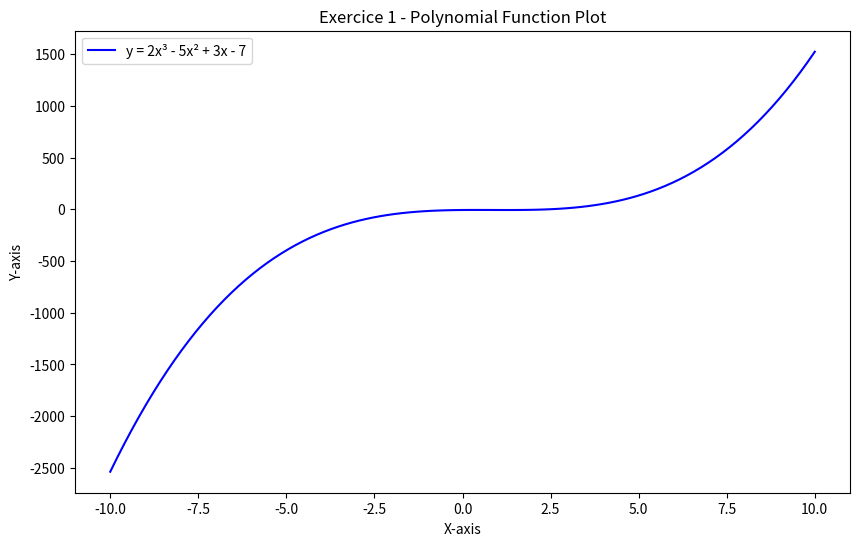
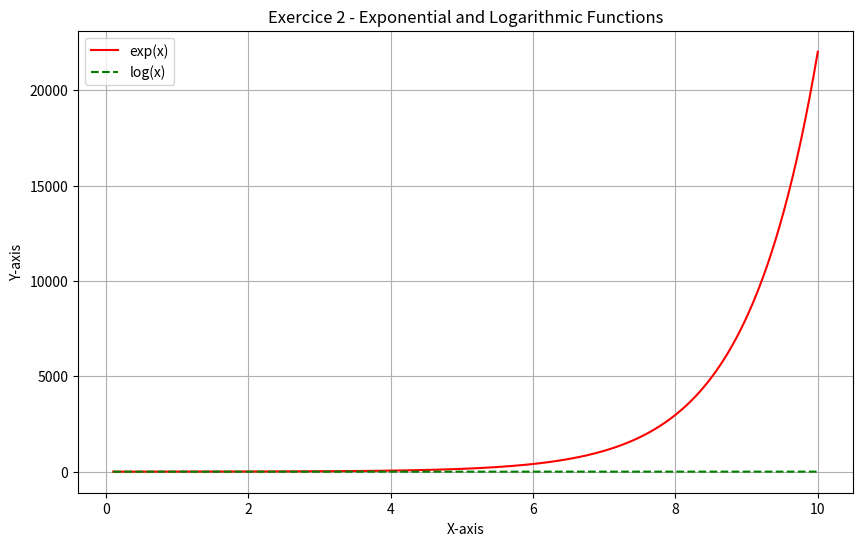
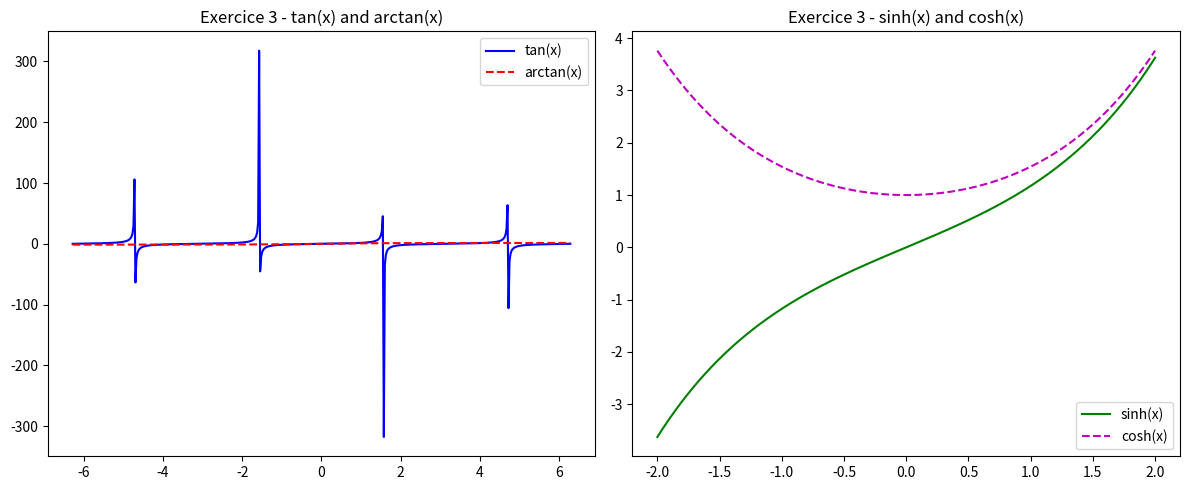
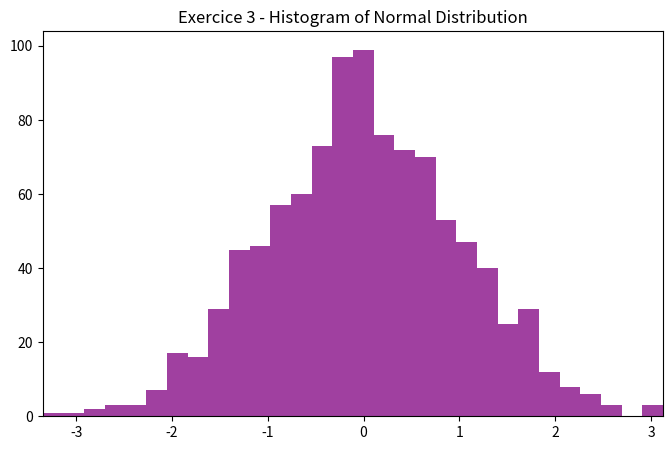
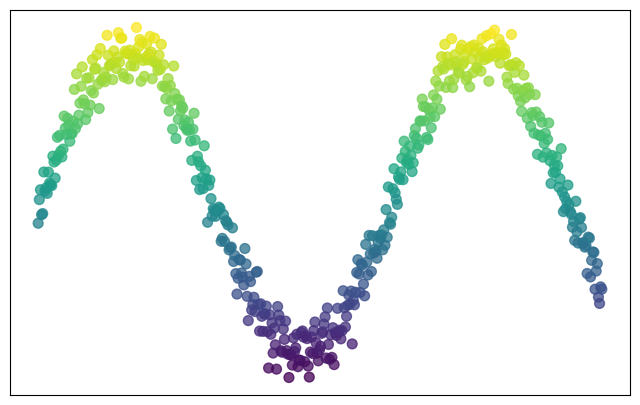
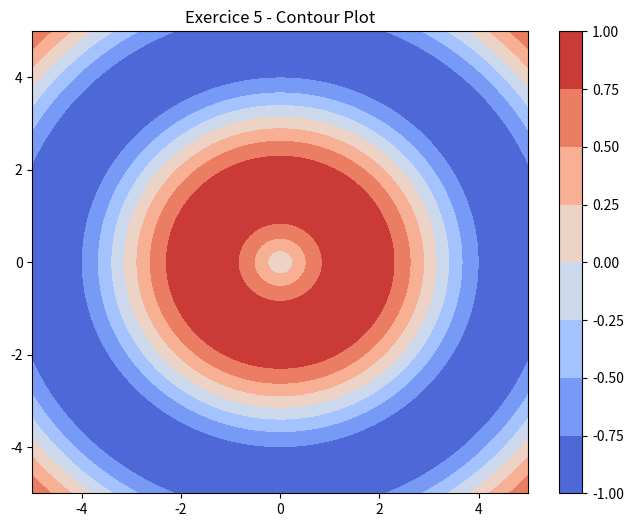
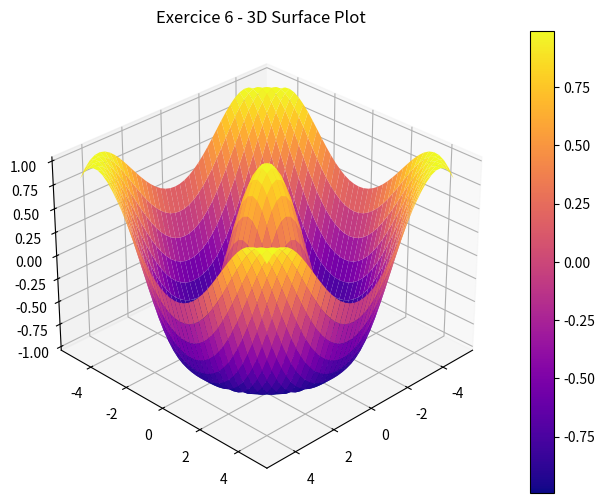
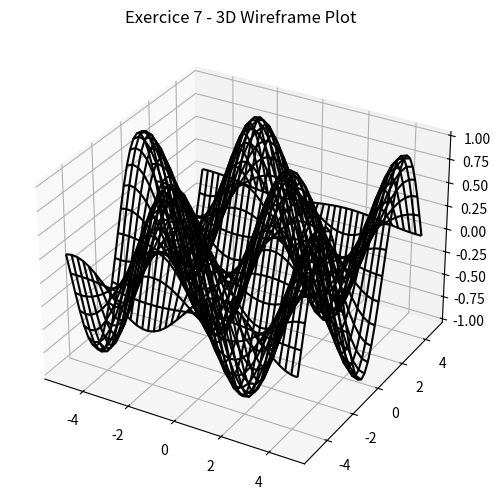
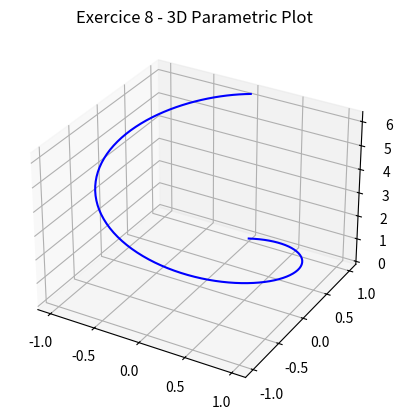
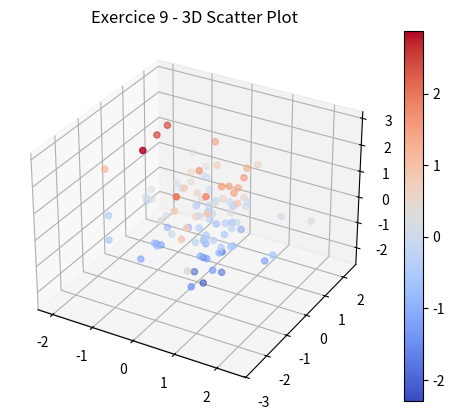
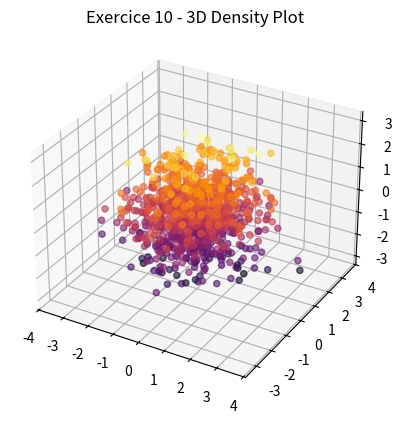
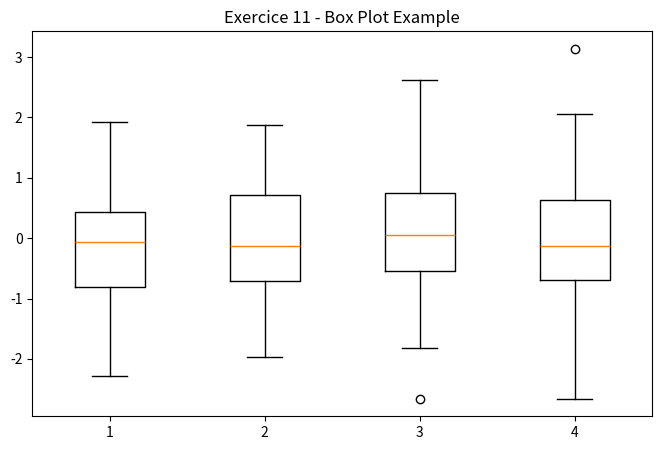
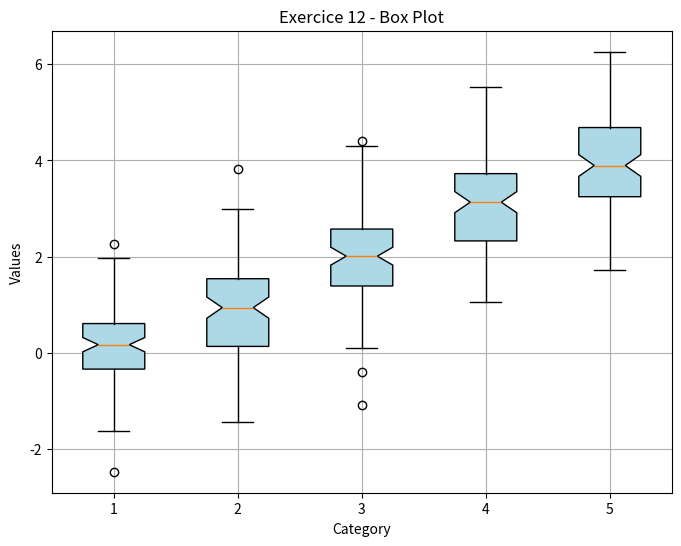
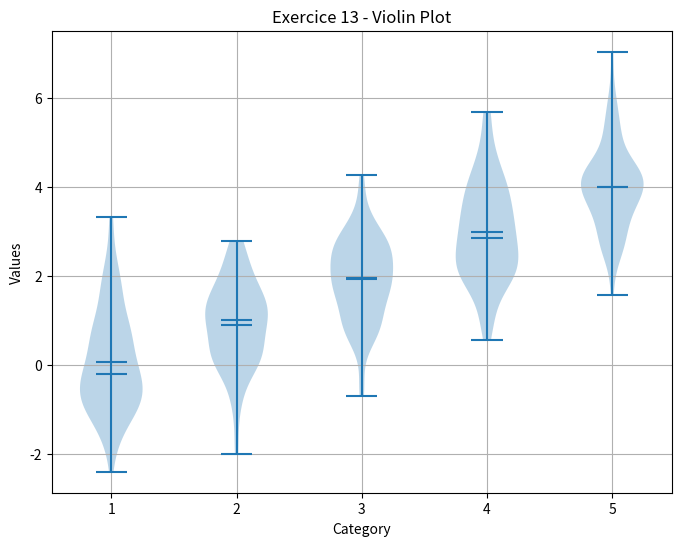
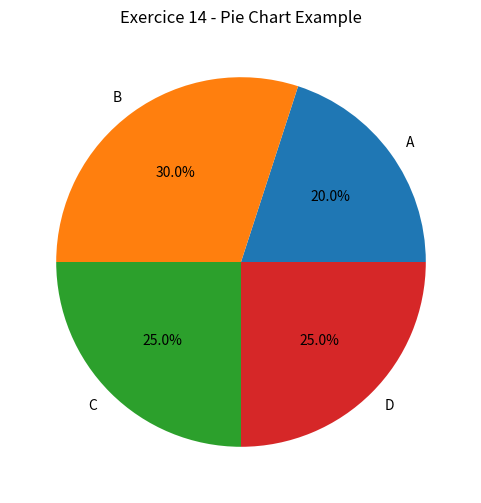
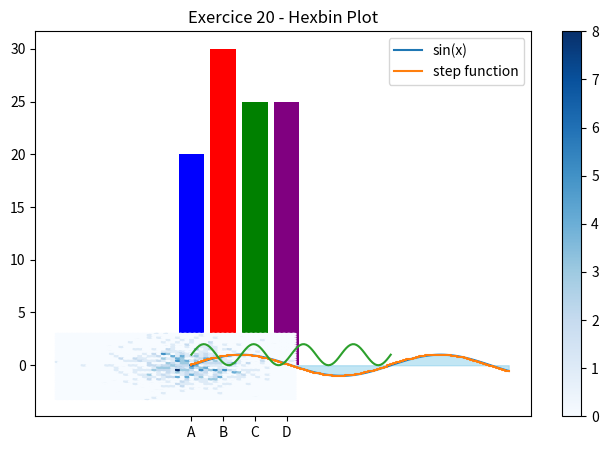

Python code for these plots, in order:
#!/usr/bin/env python3
# -*- coding: utf-8 -*-
"""
Created on Thu Mar 13 21:52:20 2025

@author: Aleksandar Mihajlovic 24012903
"""

import numpy as np
import matplotlib.pyplot as plt
from mpl_toolkits.mplot3d import Axes3D

# Exercice 1: Polynomial Plot

# Création d'un tableau x avec 100 points linéairement espacés entre -10 et 10
x = np.linspace(-10, 10, 100)
# Calcul de y pour la fonction polynomiale y = 2x³ - 5x² + 3x - 7
y = 2*x**3 - 5*x**2 + 3*x - 7
# Création d'une figure de taille 10x6 pouces
plt.figure(figsize=(10, 6))
# Tracé de y en fonction de x avec une ligne bleue
plt.plot(x, y, 'b-', label='y = 2x³ - 5x² + 3x - 7')
# Ajout des étiquettes aux axes
plt.xlabel("X-axis")
plt.ylabel("Y-axis")
# Ajout d'un titre au graphique
plt.title("Exercice 1 - Polynomial Function Plot")
# Ajout d'une légende pour identifier la courbe
plt.legend()
# Affichage du graphique
plt.show()



# Exercice 2: Exponential and Logarithmic Plot

# Création d'un tableau x avec 500 points linéairement espacés entre 0.1 et 10
x = np.linspace(0.1, 10, 500)
# Calcul des fonctions exponentielle et logarithmique
y1 = np.exp(x)
y2 = np.log(x)
# Création d'une figure de taille 10x6 pouces
plt.figure(figsize=(10, 6))
# Tracé des fonctions avec des couleurs et styles de ligne différents
plt.plot(x, y1, 'r-', label='exp(x)')
plt.plot(x, y2, 'g--', label='log(x)')
# Ajout des étiquettes aux axes
plt.xlabel("X-axis")
plt.ylabel("Y-axis")
# Ajout d'un titre au graphique
plt.title("Exercice 2 - Exponential and Logarithmic Functions")
# Ajout d'une légende pour identifier les courbes
plt.legend()
# Ajout d'une grille pour faciliter la lecture
plt.grid()
# Sauvegarde du graphique en tant que fichier PNG avec une résolution de 100 DPI
plt.savefig("exp_log_plot.png", dpi=100)
# Affichage du graphique
plt.show()



# Exercice 3: Subplots and Histogram

# Création de tableaux x1 et x2 pour les différentes fonctions
x1 = np.linspace(-2*np.pi, 2*np.pi, 500)
y_tan = np.tan(x1)
y_arctan = np.arctan(x1)
x2 = np.linspace(-2, 2, 500)
y_sinh = np.sinh(x2)
y_cosh = np.cosh(x2)
# Création d'une figure avec deux sous-graphiques
fig, axes = plt.subplots(1, 2, figsize=(12, 5))
# Tracé des fonctions tan(x) et arctan(x) dans le premier sous-graphique
axes[0].plot(x1, y_tan, 'b-', label='tan(x)')
axes[0].plot(x1, y_arctan, 'r--', label='arctan(x)')
axes[0].set_title("Exercice 3 - tan(x) and arctan(x)")
axes[0].legend()
# Tracé des fonctions sinh(x) et cosh(x) dans le second sous-graphique
axes[1].plot(x2, y_sinh, 'g-', label='sinh(x)')
axes[1].plot(x2, y_cosh, 'm--', label='cosh(x)')
axes[1].set_title("Exercice 3 - sinh(x) and cosh(x)")
axes[1].legend()
# Ajustement de la disposition pour éviter les chevauchements
plt.tight_layout()
# Affichage du graphique
plt.show()

# Histogram
# Génération de 1000 valeurs aléatoires suivant une distribution normale
n = np.random.randn(1000)
# Création d'une figure de taille 8x5 pouces
plt.figure(figsize=(8, 5))
# Tracé de l'histogramme avec 30 bins
plt.hist(n, bins=30, color='purple', alpha=0.75)
# Ajout d'un titre au graphique
plt.title("Exercice 3 - Histogram of Normal Distribution")
# Définition des limites de l'axe x pour couvrir toute la plage des données
plt.xlim([n.min(), n.max()])
# Affichage du graphique
plt.show()



# Exercice 4: Scatter Plot

# Création d'un tableau x avec 500 points linéairement espacés entre 0 et 10
x = np.linspace(0, 10, 500)
# Calcul de y avec du bruit ajouté à la fonction sin(x)
y = np.sin(x) + np.random.normal(0, 0.1, 500)
# Création d'une figure de taille 8x5 pouces
plt.figure(figsize=(8, 5))
# Tracé d'un nuage de points avec des tailles et couleurs variables
plt.scatter(x, y, c=y, s=50, cmap='viridis', alpha=0.75)
# Ajout d'une grille pour faciliter la lecture
plt.grid()
# Masquage des graduations des axes
plt.xticks([])
plt.yticks([])
# Sauvegarde du graphique en tant que fichier PDF
plt.savefig("scatter_plot.pdf")
# Affichage du graphique
plt.show()



# Exercice 5: Contour Plot

# Création de tableaux x et y avec 200 points linéairement espacés entre -5 et 5
x = np.linspace(-5, 5, 200)
y = np.linspace(-5, 5, 200)
X, Y = np.meshgrid(x, y)
# Calcul de Z pour la fonction sin(sqrt(x^2 + y^2))
Z = np.sin(np.sqrt(X**2 + Y**2))
# Création d'une figure de taille 8x6 pouces
plt.figure(figsize=(8, 6))
# Tracé du graphique de contour avec une colormap 'coolwarm'
contour = plt.contourf(X, Y, Z, cmap='coolwarm')
# Ajout d'une barre de couleur pour indiquer les valeurs des contours
plt.colorbar()
# Ajout d'un titre au graphique
plt.title("Exercice 5 - Contour Plot")
# Affichage du graphique
plt.show()



# Exercice 6: 3D Surface Plot

# Création d'une figure de taille 10x6 pouces
fig = plt.figure(figsize=(10, 6))
# Ajout d'un sous-graphique 3D
ax = fig.add_subplot(111, projection='3d')
# Création de tableaux X et Y avec des valeurs allant de -5 à 5 avec un pas de 0.25
X, Y = np.meshgrid(np.arange(-5, 5, 0.25), np.arange(-5, 5, 0.25))
# Calcul de Z pour la fonction cos(sqrt(X^2 + Y^2))
Z = np.cos(np.sqrt(X**2 + Y**2))
# Tracé du graphique de surface 3D avec une colormap 'plasma'
surf = ax.plot_surface(X, Y, Z, cmap='plasma')
# Ajout d'une barre de couleur
fig.colorbar(surf)
# Changement de l'angle de vue
ax.view_init(elev=30, azim=45)
# Ajout d'un titre au graphique
plt.title("Exercice 6 - 3D Surface Plot")
# Affichage du graphique
plt.show()



# Exercice 7: 3D Wireframe Plot

# Création d'une figure de taille 10x6 pouces
fig = plt.figure(figsize=(10, 6))
# Ajout d'un sous-graphique 3D
ax = fig.add_subplot(111, projection='3d')
# Calcul de Z pour la fonction sin(X) * cos(Y)
Z = np.sin(X) * np.cos(Y)
# Tracé du graphique en fil de fer 3D
ax.plot_wireframe(X, Y, Z, color='black')
# Ajout d'un titre au graphique
ax.set_title("Exercice 7 - 3D Wireframe Plot")
# Affichage du graphique
plt.show()



# Exercice 8: 3D Parametric Plot

# Création d'un tableau t avec 100 points linéairement espacés entre 0 et 2π
t = np.linspace(0, 2*np.pi, 100)
# Calcul des coordonnées X, Y, et Z
X, Y, Z = np.sin(t), np.cos(t), t
# Création d'une figure
fig = plt.figure()
# Ajout d'un sous-graphique 3D
ax = fig.add_subplot(111, projection='3d')
# Tracé du graphique paramétrique 3D
ax.plot(X, Y, Z, color='blue')
# Ajout d'un titre au graphique
ax.set_title("Exercice 8 - 3D Parametric Plot")
# Affichage du graphique
plt.show()



# Exercice 9: 3D Scatter Plot

# Création de trois tableaux x, y, et z avec 100 valeurs tirées d'une distribution normale
x, y, z = np.random.randn(100), np.random.randn(100), np.random.randn(100)
# Création d'une figure
fig = plt.figure()
# Ajout d'un sous-graphique 3D
ax = fig.add_subplot(111, projection='3d')
# Tracé d'un nuage de points 3D avec des couleurs basées sur les valeurs de z
sc = ax.scatter(x, y, z, c=z, cmap='coolwarm')
# Ajout d'une barre de couleur
fig.colorbar(sc)
# Ajout d'un titre au graphique
ax.set_title("Exercice 9 - 3D Scatter Plot")
# Affichage du graphique
plt.show()



# Exercice 10: 3D Density Plot

# Création de trois tableaux x, y, et z avec 1000 valeurs tirées d'une distribution normale
x, y, z = np.random.randn(1000), np.random.randn(1000), np.random.randn(1000)
# Création d'une figure
fig = plt.figure()
# Ajout d'un sous-graphique 3D
ax = fig.add_subplot(111, projection='3d')
# Tracé d'un nuage de points 3D avec des couleurs basées sur les valeurs de z
ax.scatter(x, y, z, c=z, cmap='inferno', alpha=0.6)
# Ajout d'un titre au graphique
ax.set_title("Exercice 10 - 3D Density Plot")
# Affichage du graphique
plt.show()



# Exercice 11: Box Plot

# Création d'une figure de taille 8x5 pouces
plt.figure(figsize=(8, 5))
# Création de quatre ensembles de données aléatoires
data = [np.random.randn(100) for _ in range(4)]
# Tracé d'un diagramme en boîte
plt.boxplot(data)
# Ajout d'un titre au graphique
plt.title("Exercice 11 - Box Plot Example")
# Affichage du graphique
plt.show()



# Exercice 12: Box Plot

# Création de cinq ensembles de données normales avec des moyennes différentes
data = [np.random.normal(loc=mu, scale=1, size=100) for mu in range(5)]
# Création d'une figure de taille 8x6 pouces
plt.figure(figsize=(8, 6))
# Tracé d'un diagramme en boîte avec des couleurs personnalisées
plt.boxplot(data, patch_artist=True, notch=True, boxprops=dict(facecolor="lightblue"))
# Ajout des étiquettes aux axes
plt.xlabel("Category")
plt.ylabel("Values")
# Ajout d'un titre au graphique
plt.title("Exercice 12 - Box Plot")
# Ajout d'une grille pour faciliter la lecture
plt.grid(True)
# Affichage du graphique
plt.show()



# Exercice 13: Violin Plot

# Création de cinq ensembles de données normales avec des moyennes différentes
data = [np.random.normal(loc=mu, scale=1, size=100) for mu in range(5)]
# Création d'une figure de taille 8x6 pouces
plt.figure(figsize=(8, 6))
# Tracé d'un diagramme en violon avec les moyennes et médianes affichées
plt.violinplot(data, showmeans=True, showmedians=True)
# Ajout des étiquettes aux axes
plt.xlabel("Category")
plt.ylabel("Values")
# Ajout d'un titre au graphique
plt.title("Exercice 13 - Violin Plot")
# Ajout d'une grille pour faciliter la lecture
plt.grid(True)
# Affichage du graphique
plt.show()



# Exercice 14: Pie Chart

# Création des étiquettes et des tailles pour le diagramme circulaire
labels = ['A', 'B', 'C', 'D']
sizes = [20, 30, 25, 25]
# Création d'une figure de taille 6x6 pouces
plt.figure(figsize=(6, 6))
# Tracé du diagramme circulaire avec les pourcentages affichés
plt.pie(sizes, labels=labels, autopct='%1.1f%%')
# Ajout d'un titre au graphique
plt.title("Exercice 14 - Pie Chart Example")
# Affichage du graphique
plt.show()



# Exercice 15: Bar Chart

# Création d'une figure de taille 8x5 pouces
plt.figure(figsize=(8, 5))
# Tracé d'un diagramme en barres avec des couleurs personnalisées
plt.bar(labels, sizes, color=['blue', 'red', 'green', 'purple'])
# Ajout d'un titre au graphique
plt.title("Exercice 15 - Bar Chart Example")
# Affichage du graphique
plt.show()



# Exercice 16: Line Plot

# Création d'un tableau x avec 100 points linéairement espacés entre 0 et 10
x = np.linspace(0, 10, 100)
# Calcul de y pour la fonction sin(x)
y = np.sin(x)
# Tracé d'un graphique en ligne
plt.plot(x, y, label="sin(x)")
# Ajout d'un titre au graphique
plt.title("Exercice 16 - Line Plot")
# Ajout d'une légende pour identifier la courbe
plt.legend()
# Affichage du graphique
plt.show()



# Exercice 17: Step Plot

# Tracé d'un graphique en escalier pour la fonction sin(x)
plt.step(x, y, label="step function")
# Ajout d'un titre au graphique
plt.title("Exercice 17 - Step Plot")
# Ajout d'une légende pour identifier la courbe
plt.legend()
# Affichage du graphique
plt.show()



# Exercice 18: Area Plot

# Tracé d'un graphique de zone pour la fonction sin(x)
plt.fill_between(x, y, color="skyblue", alpha=0.5)
# Ajout d'un titre au graphique
plt.title("Exercice 18 - Area Plot")
# Affichage du graphique
plt.show()



# Exercice 19: Polar Plot

# Création d'un tableau theta avec 100 points linéairement espacés entre 0 et 2π
theta = np.linspace(0, 2*np.pi, 100)
# Calcul de r pour la fonction 1 + sin(4*theta)
r = 1 + np.sin(4*theta)
# Tracé d'un graphique polaire
plt.polar(theta, r)
# Ajout d'un titre au graphique
plt.title("Exercice 19 - Polar Plot")
# Affichage du graphique
plt.show()



# Exercice 20: Hexbin Plot

# Création de deux tableaux x et y avec 1000 valeurs tirées d'une distribution normale
x = np.random.randn(1000)
y = np.random.randn(1000)
# Tracé d'un graphique hexbin pour visualiser la densité des points
plt.hexbin(x, y, gridsize=50, cmap='Blues')
# Ajout d'une barre de couleur pour indiquer les valeurs des hexagones
plt.colorbar()
# Ajout d'un titre au graphique
plt.title("Exercice 20 - Hexbin Plot")
# Affichage du graphique
plt.show()
